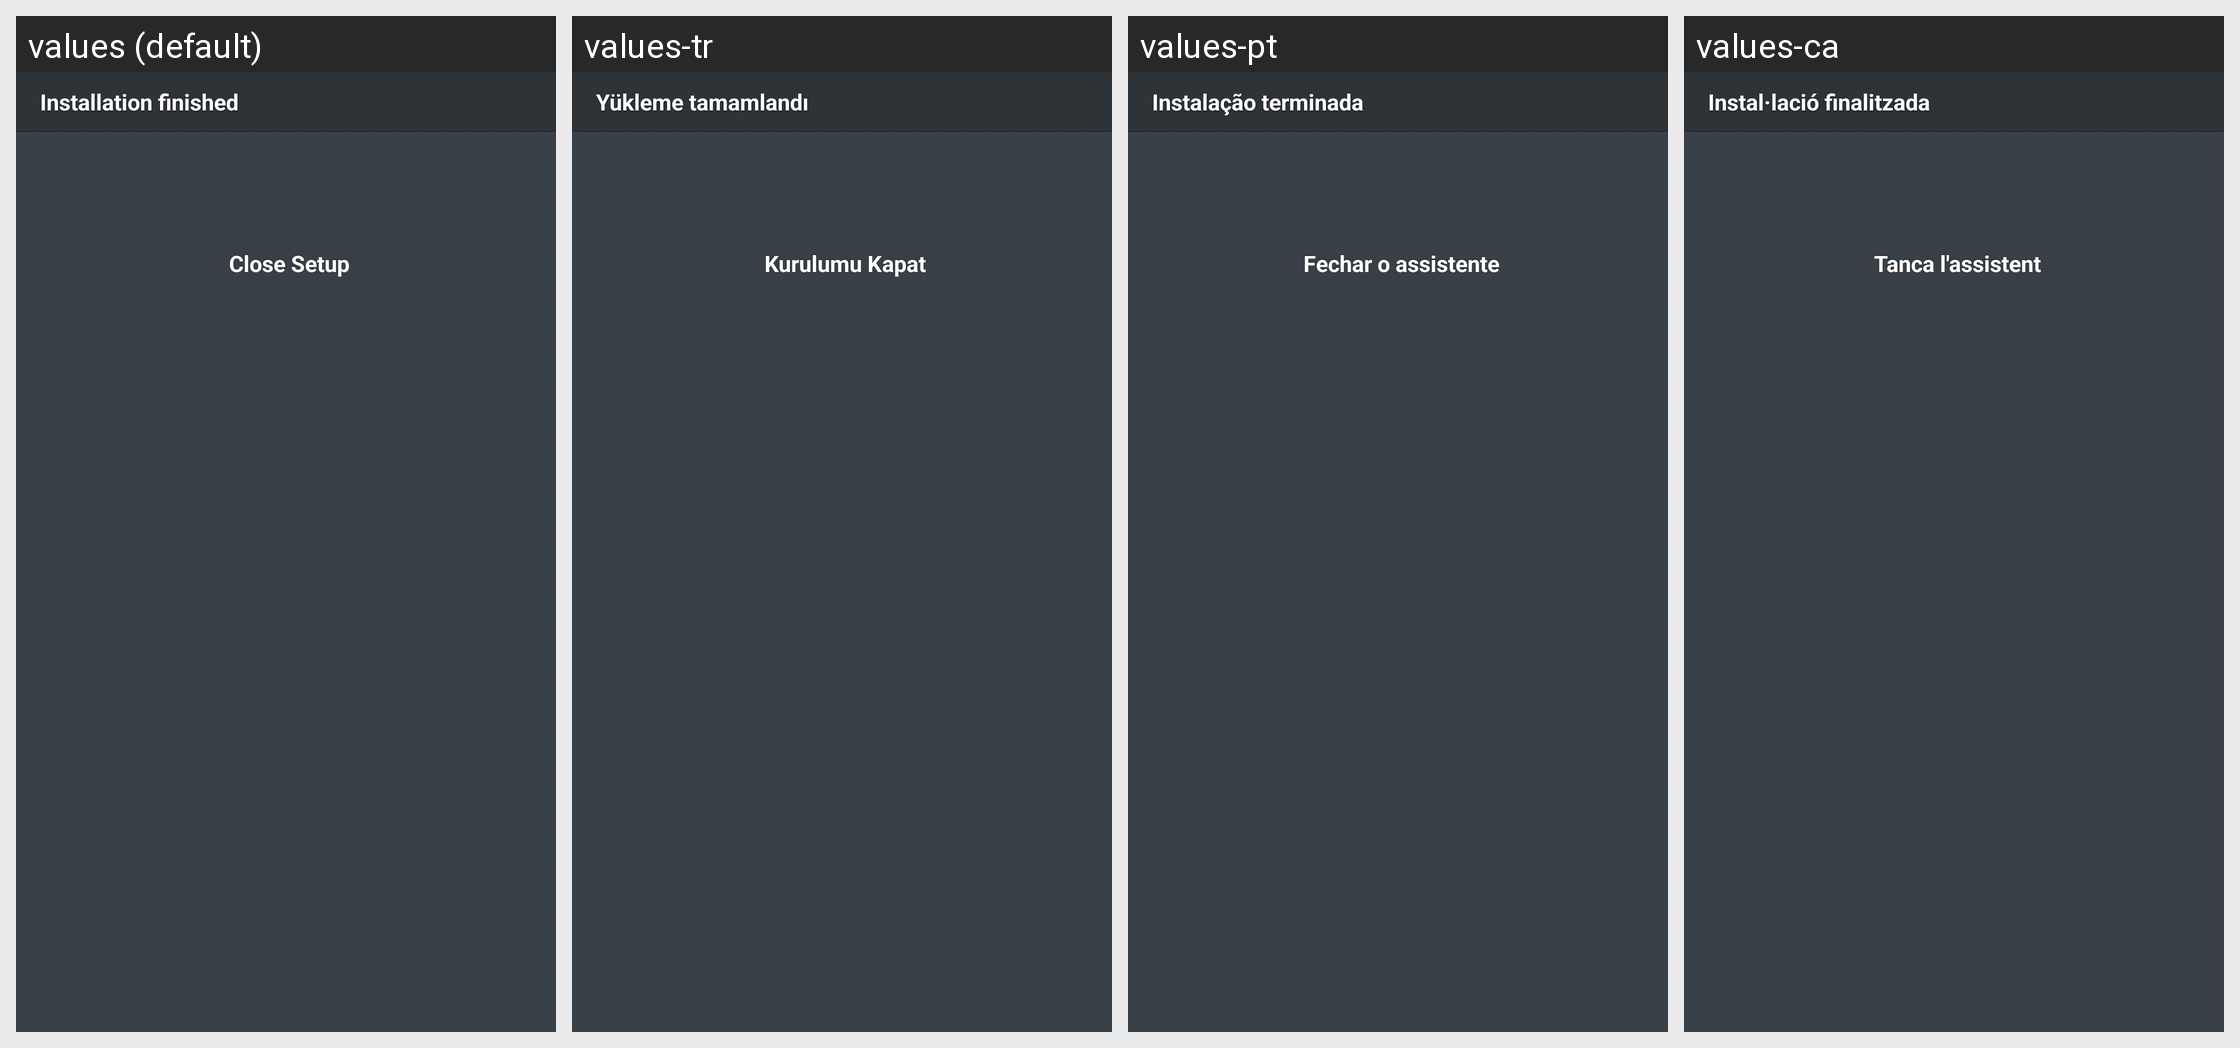

This grid shows one Android layout under several languages. Give, for every string resource on the screen, its name, the default text and each shown locale's text.
Android screen res/layout/fragment_installationfinished.xml rendered under 4 locales, left to right: values (default), values-tr, values-pt, values-ca. Device: Nexus 5 (rendered at 1080×1920; each locale shown at half size, 540×960, under a caption strip naming it); theme Theme.Avast.MobileSecurity.
Other locales in the repository, not shown: values-cs, values-de, values-es, values-fr, values-hu, values-it, values-ja, values-ko, values-nl, values-pl, values-ru, values-vi, values-zh-rCN, values-zh-rTW.
Strings drawn on this screen, with the default value and each locale's value (text and hints the layout hard-codes, and strings that could not be matched under every locale, appear in the picture but are not listed):

l_finished
  values: Installation finished
  values-tr: Yükleme tamamlandı
  values-pt: Instalação terminada
  values-ca: Instal·lació finalitzada

l_quit
  values: Close Setup
  values-tr: Kurulumu Kapat
  values-pt: Fechar o assistente
  values-ca: Tanca l'assistent
